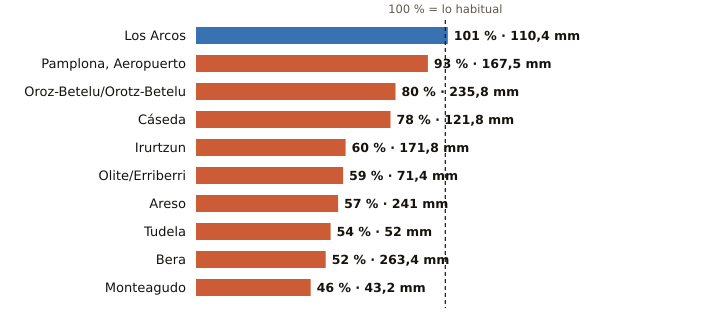

The file beside this chart, header and first rows:
estacion, provincia, indicativo, mm_otono, referencia_mm, pct, periodo_referencia, hasta, hora
Los Arcos, Navarra, 9171K, 110.4, 109.6, 101, 2009-2025, 2026-11-25, 17
Pamplona, Aeropuerto, Navarra, 9263D, 167.5, 180.5, 93, 1991-2020, 2026-11-25, 17
Oroz-Betelu/Orotz-Betelu, Navarra, 9228J, 235.8, 296.6, 80, 2011-2025, 2026-11-25, 17
Cáseda, Navarra, 9245X, 121.8, 156.1, 78, 2009-2025, 2026-11-25, 17
Irurtzun, Navarra, 9274X, 171.8, 288.5, 60, 2010-2025, 2026-11-25, 17
Olite/Erriberri, Navarra, 9252X, 71.4, 121.0, 59, 2009-2025, 2026-11-25, 17
Areso, Navarra, 1033X, 241.0, 426.1, 57, 2004-2025, 2026-11-25, 17
Tudela, Navarra, 9302Y, 52.0, 96.4, 54, 2009-2025, 2026-11-25, 17
Bera, Navarra, 1010X, 263.4, 506.4, 52, 2009-2025, 2026-11-25, 17
Monteagudo, Navarra, 9301X, 43.2, 93.7, 46, 2004-2025, 2026-11-25, 17
